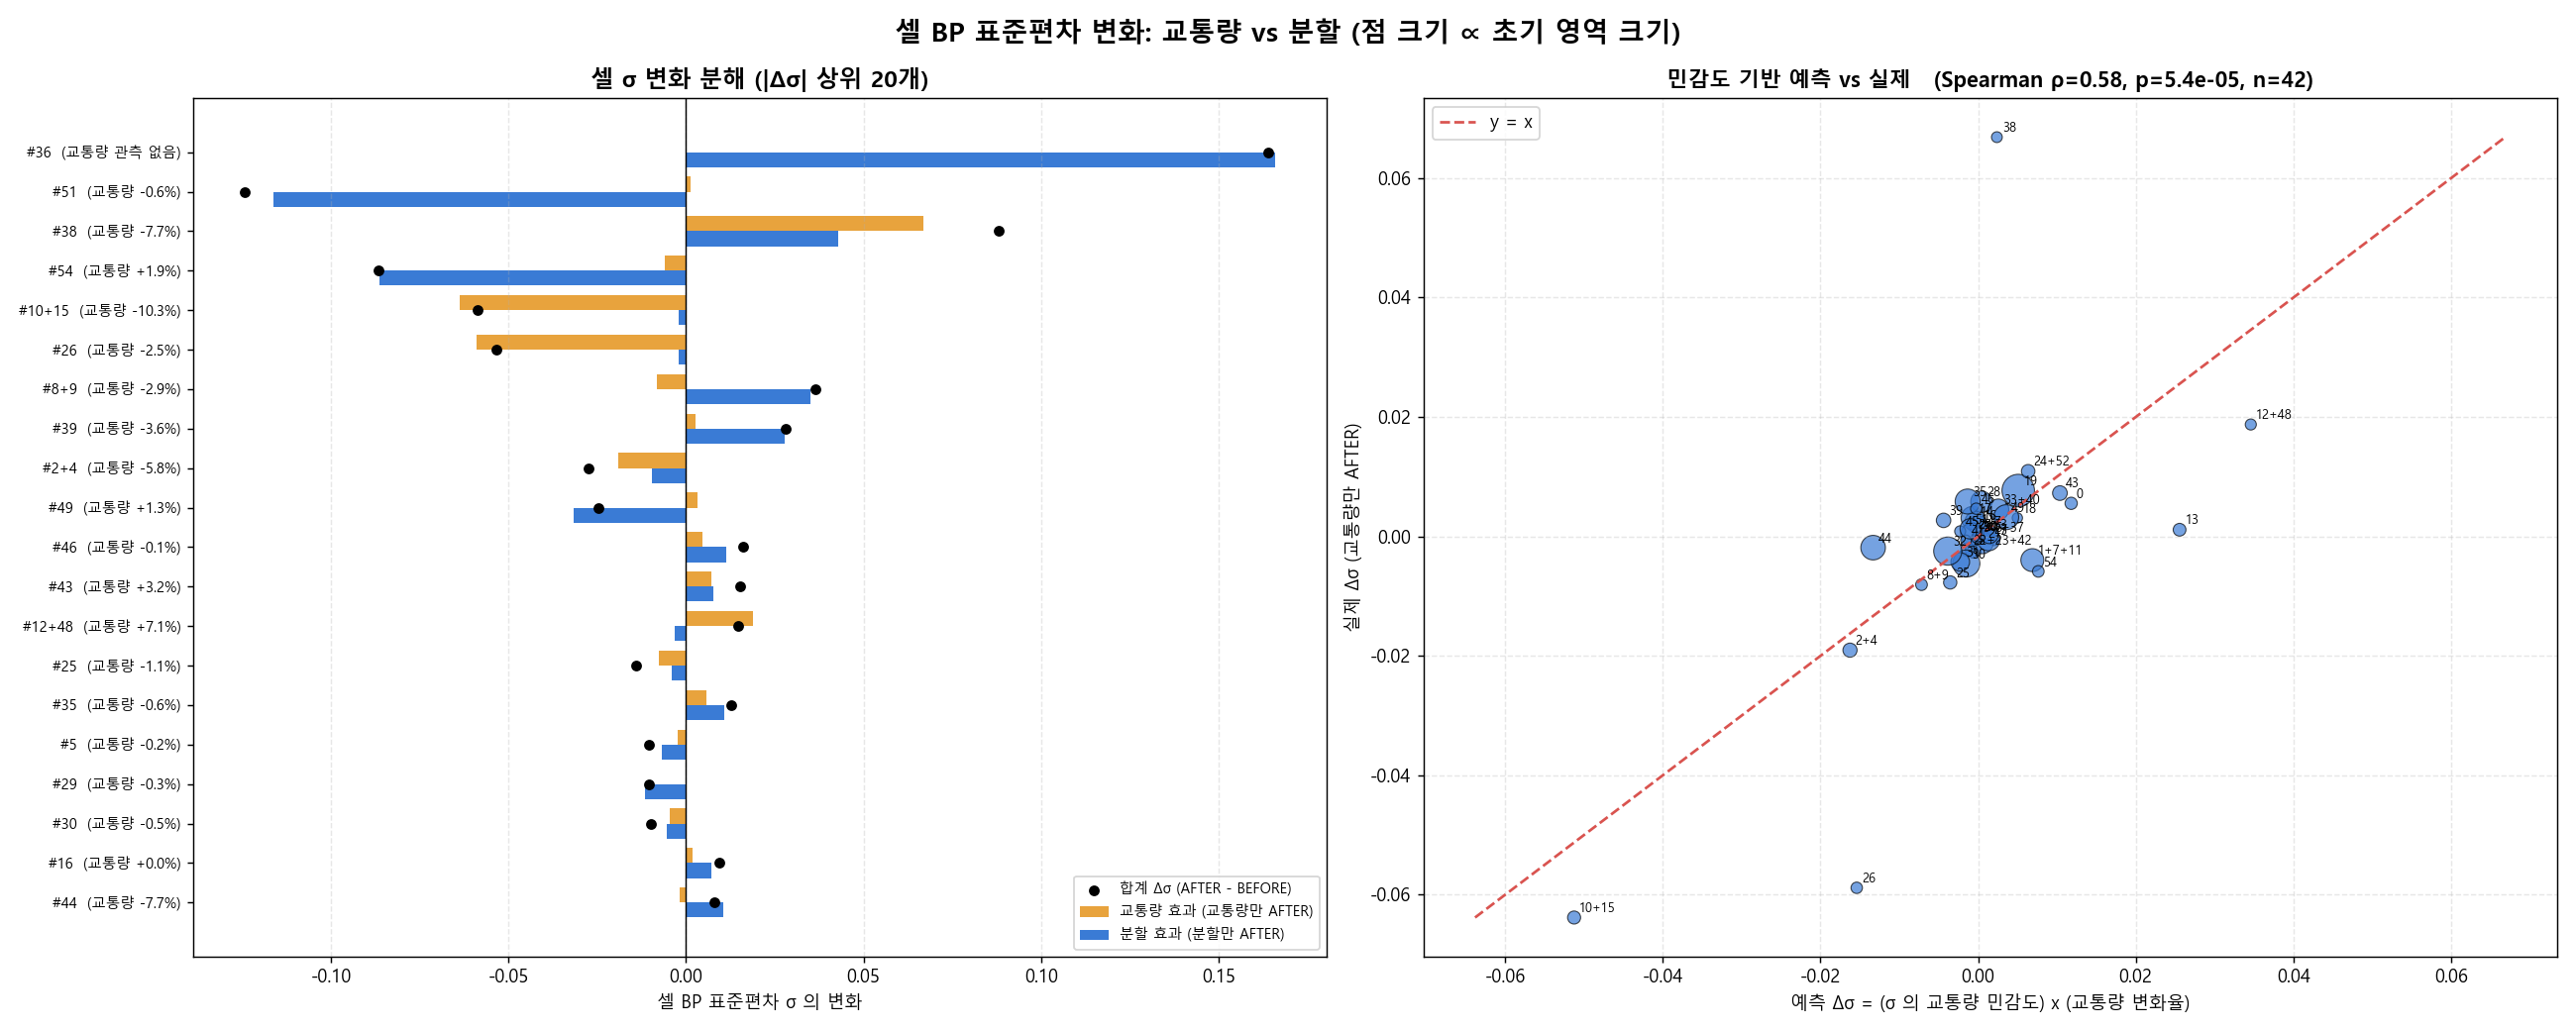

Data behind this chart, as committed beside it:
label, A_len_m, traffic_before_mean, traffic_change_rel, bp_before, bp_after, sd_before, sd_after, d_sd, d_sd_traffic, d_sd_partition, d_sd_interaction, sens_sd, pred_d_sd_traffic
0, 8478, 8052, 0.02535, 0.07123, 0.07612, 0.1106, 0.1161, 0.005541, 0.005541, 0.0, 0.0, 0.4656, 0.0118
1+7+11, 66651, 7063, 0.02084, 0.1007, 0.1063, 0.1425, 0.1416, -0.0009294, -0.003973, 0.001573, 0.001471, 0.3299, 0.006874
2+4, 16130, 8323, -0.05789, 0.1205, 0.06418, 0.1321, 0.1047, -0.02746, -0.01905, -0.009635, 0.001231, 0.2809, -0.01626
3, 2582, 7193, 0.02732, 0.0006679, 0.0005114, 0.001593, 0.001056, -0.0005368, -0.0006654, 0.0002004, -7.174406948450745e-05, 0.07368, 0.002013
5, 25581, 8360, -0.001785, 0.1234, 0.1174, 0.1435, 0.133, -0.01049, -0.002275, -0.006942, -0.001268, 0.3361, -0.0006
6+37, 8173, 6023, 0.004022, 0.0001181, 7.485519296503059e-05, 0.0003492, 0.000223, -0.0001262, -0.0001262, 0.0, 0.0, 0.343, 0.001379
8+9, 6318, 8208, -0.02867, 0.1205, 0.1488, 0.1248, 0.1611, 0.03632, -0.008083, 0.03512, 0.009276, 0.2506, -0.007185
10+15, 11521, 6054, -0.103, 0.06206, 0.01393, 0.09842, 0.03971, -0.0587, -0.06383, -0.002076, 0.007201, 0.4977, -0.05126
12+48, 4093, 7682, 0.07055, 0.02995, 0.03314, 0.07768, 0.09223, 0.01455, 0.01874, -0.003244, -0.0009499, 0.4903, 0.03459
13, 10379, 7913, 0.06775, 0.08551, 0.08308, 0.1224, 0.1186, -0.003763, 0.001117, -0.002093, -0.002787, 0.3772, 0.02556
14, 49818, 8969, -0.005694, 0.1399, 0.1035, 0.1471, 0.1414, -0.005758, 0.002472, -0.006723, -0.001508, 0.06523, -0.0003714
16, 41835, 8117, 9.62440724752156e-05, 0.04527, 0.05252, 0.1161, 0.1255, 0.00947, 0.001843, 0.007128, 0.0004987, 0.2767, 2.6628876043807195e-05
17, 67508, 8846, -0.00334, 0.167, 0.1612, 0.1333, 0.1391, 0.005807, 0.003094, 0.002186, 0.0005272, 0.2102, -0.0007021
18, 1546, 9522, 0.009112, 0.02483, 0.02654, 0.04281, 0.04597, 0.003157, 0.003092, 4.947258491784512e-05, 1.497710932903129e-05, 0.546, 0.004975
19, 148802, 7225, 0.01192, 0.06545, 0.07297, 0.1069, 0.114, 0.007076, 0.007683, -0.0009386, 0.000332, 0.4266, 0.005086
20, 3117, 5119, 0.003744, 1.1512326666323478e-06, 2.2999561937633023e-06, 2.569933982641579e-06, 5.139065299228496e-06, 2.5691313165869165e-06, 2.5691313165868708e-06, 4.573977915173222e-20, 0.0, 0.0001808, 6.768505689029568e-07
21, 59911, 8880, 0.002481, 0.1258, 0.1149, 0.1332, 0.128, -0.005114, -0.00106, -0.002325, -0.001729, 0.2118, 0.0005254
22+23+42, 14166, 5609, -0.00225, 0.01026, 0.01453, 0.04654, 0.04883, 0.002289, -0.002214, 0.005012, -0.000509, 0.5856, -0.001318
24+52, 13285, 6774, 0.01557, 0.0244, 0.02148, 0.05776, 0.05572, -0.002042, 0.01092, -0.0009455, -0.01201, 0.4076, 0.006345
25, 12526, 8306, -0.01089, 0.07777, 0.05034, 0.1167, 0.1025, -0.01413, -0.007708, -0.003981, -0.002438, 0.3254, -0.003544
26, 5362, 9108, -0.02497, 0.02525, 0.006036, 0.07142, 0.01809, -0.05333, -0.05885, -0.002043, 0.007564, 0.617, -0.0154
27, 67053, 8330, 0.004158, 0.09244, 0.09854, 0.1373, 0.1374, 0.0001184, -0.00049, 0.0006832, -7.482814426998385e-05, 0.3164, 0.001315
28, 55109, 8346, -0.02146, 0.2014, 0.2048, 0.1355, 0.1298, -0.005717, 0.005817, -0.02499, 0.01346, -0.01901, 0.0004081
29, 69013, 6013, -0.002744, 0.06056, 0.05273, 0.1311, 0.1207, -0.01041, 0.0002949, -0.01147, 0.000766, 0.2753, -0.0007554
30, 98538, 7371, -0.004967, 0.07661, 0.06624, 0.1347, 0.1248, -0.009874, -0.004534, -0.005468, 0.0001277, 0.3021, -0.0015
31, 39187, 10268, -0.01274, 0.1757, 0.169, 0.1515, 0.1446, -0.00689, -0.004276, -0.002505, -0.0001096, 0.1782, -0.002271
32, 107973, 8681, -0.01288, 0.1155, 0.1128, 0.1401, 0.1391, -0.0009898, -0.002462, 0.00113, 0.0003423, 0.2993, -0.003856
33+40, 52581, 8951, 0.00978, 0.133, 0.1337, 0.1458, 0.1493, 0.003514, 0.004514, -0.0008804, -0.00012, 0.2619, 0.002561
34, 4363, 7082, -0.001412, 0.0002873, 0.0001893, 0.0005745, 0.0003786, -0.000196, -0.000196, -2.7538735181131813e-17, 1.6154612370034016e-17, 0.1098, -0.000155
35, 81742, 5565, -0.006152, 0.042, 0.05273, 0.1218, 0.1346, 0.0128, 0.005848, 0.01085, -0.003892, 0.2167, -0.001333
36, 3174, , , 0.3614, 0.1199, 0.005142, 0.169, 0.1639, 8.988867135737051e-05, 0.1659, -0.002059, -0.01459, 
38, 3217, 9745, -0.07683, 0.29, 0.1528, 0.02446, 0.1125, 0.08803, 0.06687, 0.04282, -0.02165, -0.03092, 0.002376
39, 17568, 6467, -0.03593, 0.1238, 0.1169, 0.189, 0.2169, 0.02796, 0.002685, 0.02783, -0.002555, 0.1221, -0.004387
41, 2537, 7288, -0.004587, 0.06696, 0.06659, 0.116, 0.1153, -0.0006307, -0.0006608, 2.4951474836026888e-05, 5.15466998729508e-06, 0.3373, -0.001547
43, 18599, 8411, 0.03194, 0.05906, 0.09994, 0.1215, 0.1367, 0.01529, 0.007257, 0.007784, 0.000244, 0.3248, 0.01037
44, 78691, 9210, -0.07717, 0.1513, 0.1337, 0.1502, 0.1583, 0.008109, -0.001883, 0.01054, -0.0005473, 0.1727, -0.01333
45+47, 3869, 7076, -0.004413, 0.004101, 0.003796, 0.009497, 0.01035, 0.0008562, 0.0008562, -1.43982048506075e-16, -3.469446951953614e-18, 0.517, -0.002281
46, 4889, 7275, -0.001341, 0.0007498, 0.007487, 0.001832, 0.0178, 0.01597, 0.004641, 0.01145, -0.0001265, 0.1806, -0.0002422
49, 81476, 6829, 0.0127, 0.04664, 0.03317, 0.1157, 0.09103, -0.02464, 0.003219, -0.03159, 0.003736, 0.2801, 0.003559
50, 1946, 4355, -0.02099, 1.1150773811244273e-22, 1.557583312575846e-24, 1.5769138993095368e-22, 2.2026830339775757e-24, -1.554887068969761e-22, -1.554887068969761e-22, 0.0, 0.0, 4.041671889511101e-20, -8.482796238146074e-22
51, 49340, 8802, -0.005908, 0.2073, 0.2863, 0.1569, 0.0327, -0.1242, 0.00127, -0.1162, -0.009364, 0.1696, -0.001002
53, 36363, 10181, 0.005806, 0.1273, 0.1619, 0.1286, 0.1259, -0.002625, 0.0003182, 4.253790277983227e-05, -0.002986, 0.2389, 0.001387
54, 6087, 5067, 0.01893, 0.03905, 0.0003134, 0.08717, 0.0005418, -0.08663, -0.005856, -0.08638, 0.005616, 0.4031, 0.007632
55, 24813, , , 0.3107, 0.3069, 0.1172, 0.116, -0.001254, -0.001254, 0.0, 0.0, -0.01186, 
